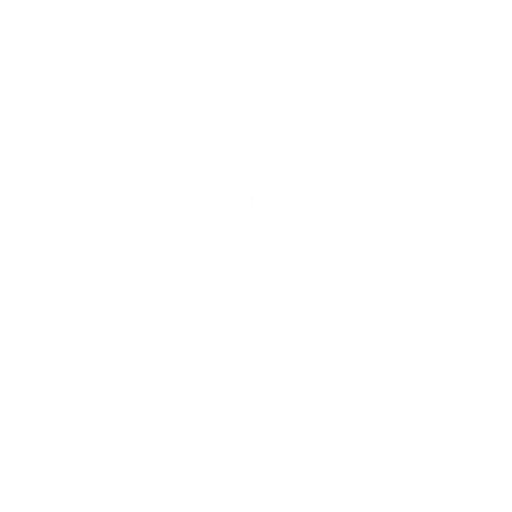
t = 0.00 s
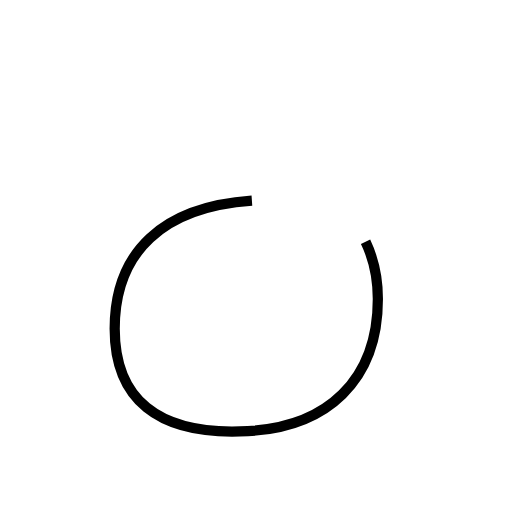
t = 1.97 s
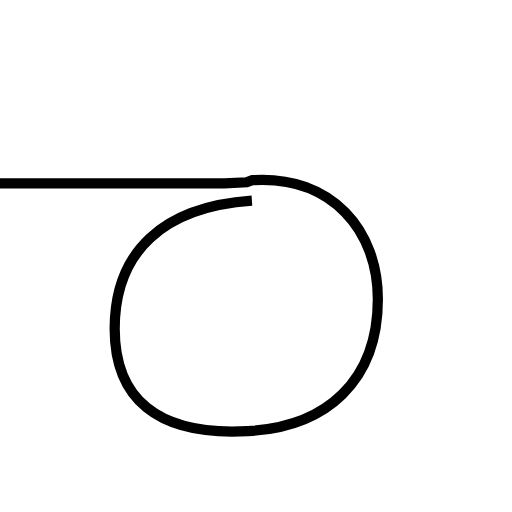
t = 3.94 s
t = 5.91 s: frame unchanged from t = 3.94 s, image omitted
t = 7.88 s: frame unchanged from t = 3.94 s, image omitted

The animated SVG that drew these frames (rendered in a browser with its animation timeline set to each time). Animation: 1 SMIL element (animate=1); one cycle of 7.88 s.

<?xml version='1.0' encoding='utf-8'?>
<svg viewBox="0.0 -6.0 50.0 50.0" version="1.1" xmlns="http://www.w3.org/2000/svg"><rect x="-1000" y="-1000" width="2000" height="2000" stroke="white" fill="white" /><g style="fill:none;stroke:#000000;stroke-width:1"><path d="M 24.6 -24.4 C 15.9 -23.8 11.2 -19.4 11.2 -11.9 C 11.2 -5.2 15.2 -1.4 24.2 -1.9 C 31.9 -2.3 36.9 -6.8 36.9 -14.8 C 36.9 -21.4 32.5 -26.9 24.6 -26.4 L 24.1 -26.2 L 21.9 -26.1 L 19.9 -26.1 L 18.1 -26.1 L 16.1 -26.1 L 14.3 -26.1 L 12.4 -26.1 L 10.6 -26.1 L 8.8 -26.1 L 7.0 -26.1 L 5.1 -26.1 L 3.2 -26.1 L 1.4 -26.1 L -0.5 -26.1 L -2.4 -26.1 L -4.3 -26.1 L -6.2 -26.1 L -8.1 -26.1 L -9.9 -26.1 L -11.8 -26.1 L -13.7 -26.1 L -15.6 -26.1 L -17.4 -26.1 L -19.4 -26.1 L -21.2 -26.1 L -23.1 -26.1 L -24.9 -26.1 L -26.8 -26.1 L -28.6 -26.1 L -30.5 -26.1 L -32.4 -26.1 L -34.2 -26.1 L -36.1 -26.1 L -38.0 -26.1 L -39.9 -26.1 L -41.8 -26.1 L -43.6 -26.1 L -45.5 -26.1 L -47.4 -26.1 L -49.3 -26.1 L -51.1 -26.1 L -53.0 -26.1 L -54.9 -26.1 L -56.8 -26.1 L -58.6 -26.1 L -60.5 -26.1 L -62.4 -26.1 L -64.2 -26.1 L -66.1 -26.1 L -67.9 -26.1 L -69.8 -26.1 L -71.6 -26.1 L -73.5 -26.1 L -75.3 -26.1 L -77.2 -26.1 L -79.1 -26.1 L -80.9 -26.1 L -82.8 -26.1 L -84.6 -26.1 L -86.5 -26.1 L -88.4 -26.1 L -90.2 -26.1 L -92.1 -26.1 L -94.0 -26.1 L -95.8 -26.1 L -97.7 -26.1 L -99.6 -26.1 L -101.4 -26.1 L -103.3 -26.1 L -105.1 -26.1 L -107.0 -26.1 L -108.9 -26.1 L -110.7 -26.1 L -112.6 -26.1 L -114.4 -26.1 L -116.3 -26.1 L -118.1 -26.1 L -120.0 -26.1 L -121.8 -26.1 L -123.7 -26.1 L -125.5 -26.1 L -127.4 -26.1 L -129.2 -26.1 L -131.1 -26.1 L -132.9 -26.1 L -134.8 -26.1 L -136.6 -26.1 L -138.5 -26.1 L -140.3 -26.1 L -142.2 -26.1 L -144.0 -26.1 L -145.9 -26.1 L -147.7 -26.1 L -149.6 -26.1 L -151.4 -26.1 L -153.3 -26.1 L -155.1 -26.1 L -157.0 -26.1 L -158.8 -26.1" transform="translate(0.0 38.0)" stroke-dasharray="262.5614478287529" stroke-dashoffset="262.5614478287529"><animate attributeName="stroke-dashoffset" from="262.5614478287529" to="0" dur="7.876843434862586s" begin="0s" fill="freeze" /></path></g></svg>
